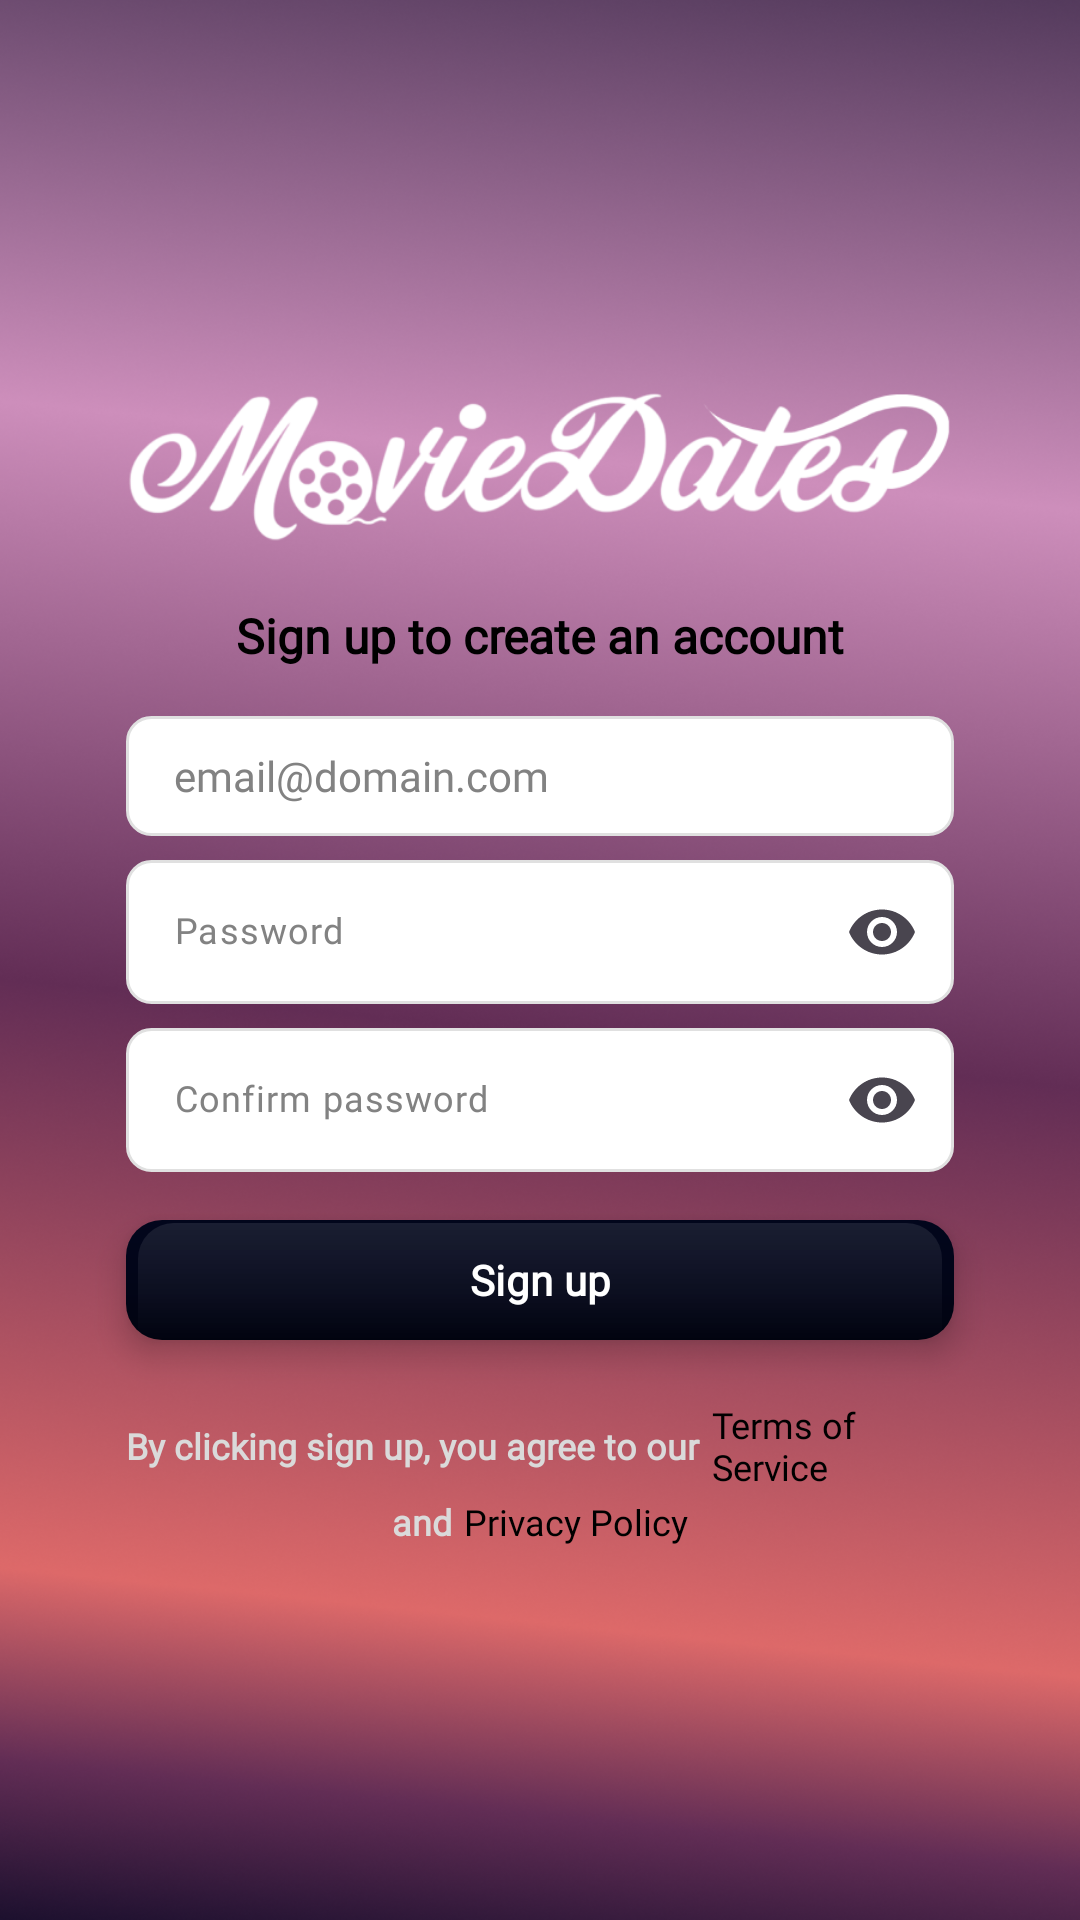

The Android layout XML behind this screen, and the referenced resources:
<!-- AndroidManifest.xml: activity theme Theme.MovieDates -->
<!-- res/layout/sign_up.xml -->
<?xml version="1.0" encoding="utf-8"?>
<androidx.constraintlayout.widget.ConstraintLayout xmlns:android="http://schemas.android.com/apk/res/android"
    xmlns:app="http://schemas.android.com/apk/res-auto"
    xmlns:tools="http://schemas.android.com/tools"
    android:layout_width="match_parent"
    android:layout_height="match_parent"
    android:background="@drawable/background2"
    tools:context=".view.AccessActivities.SignUpActivity">

    
    <ImageView
        android:id="@+id/imageView"
        android:layout_width="0dp"
        android:layout_height="60dp"
        android:layout_marginStart="42dp"
        android:layout_marginEnd="42dp"
        android:contentDescription="@string/moviedateslogo"
        app:layout_constraintBottom_toTopOf="@+id/titleText"
        app:layout_constraintEnd_toEndOf="parent"
        app:layout_constraintStart_toStartOf="parent"
        app:layout_constraintTop_toTopOf="parent"
        app:layout_constraintVertical_chainStyle="packed"
        app:srcCompat="@drawable/logo_movie_dates" />

    
    <TextView
        android:id="@+id/titleText"
        android:layout_width="wrap_content"
        android:layout_height="wrap_content"
        android:layout_marginTop="16dp"
        android:fontFamily="@font/roboto"
        android:gravity="center"
        android:lineSpacingExtra="2dp"
        android:text="@string/sign_up_to_create_an_account"
        android:textAlignment="center"
        android:textColor="#000000"
        android:textSize="16sp"
        android:textStyle="bold"
        app:layout_constraintBottom_toTopOf="@+id/emailInput"
        app:layout_constraintEnd_toEndOf="parent"
        app:layout_constraintStart_toStartOf="parent"
        app:layout_constraintTop_toBottomOf="@+id/imageView" />

    
    <EditText
        android:id="@+id/emailInput"
        android:layout_width="0dp"
        android:layout_height="40dp"
        android:layout_marginStart="42dp"
        android:layout_marginEnd="42dp"
        android:layout_marginTop="16dp"
        android:autofillHints=""
        android:background="@drawable/input_background"
        android:fontFamily="@font/roboto_r"
        android:hint="@string/email_domain_com"
        android:inputType="textEmailAddress"
        android:paddingStart="16dp"
        android:paddingEnd="16dp"
        android:textColor="#000000"
        android:textColorHint="#828282"
        android:textSize="14sp"
        app:layout_constraintBottom_toTopOf="@+id/passwordLayout"
        app:layout_constraintEnd_toEndOf="parent"
        app:layout_constraintStart_toStartOf="parent"
        app:layout_constraintTop_toBottomOf="@+id/titleText" />

    
    <com.google.android.material.textfield.TextInputLayout
        android:id="@+id/passwordLayout"
        android:layout_width="0dp"
        android:layout_height="wrap_content"
        android:layout_marginStart="42dp"
        android:layout_marginEnd="42dp"
        android:layout_marginTop="8dp"
        app:boxBackgroundMode="none"
        app:endIconMode="password_toggle"
        app:hintEnabled="false"
        app:layout_constraintBottom_toTopOf="@+id/confirmLayout"
        app:layout_constraintEnd_toEndOf="parent"
        app:layout_constraintStart_toStartOf="parent"
        app:layout_constraintTop_toBottomOf="@+id/emailInput">

        <com.google.android.material.textfield.TextInputEditText
            android:id="@+id/passwordInput"
            android:layout_width="match_parent"
            android:layout_height="wrap_content"
            android:background="@drawable/input_background"
            android:fontFamily="@font/roboto_r"
            android:gravity="center_vertical"
            android:hint="@string/password"
            android:includeFontPadding="false"
            android:inputType="textPassword"
            android:paddingStart="16dp"
            android:paddingEnd="48dp"
            android:textColor="#000000"
            android:textColorHint="#828282"
            android:textSize="12sp" />

    </com.google.android.material.textfield.TextInputLayout>

    
    <com.google.android.material.textfield.TextInputLayout
        android:id="@+id/confirmLayout"
        android:layout_width="0dp"
        android:layout_height="wrap_content"
        android:layout_marginStart="42dp"
        android:layout_marginEnd="42dp"
        android:layout_marginTop="8dp"
        app:boxBackgroundMode="none"
        app:endIconMode="password_toggle"
        app:hintEnabled="false"
        app:layout_constraintBottom_toTopOf="@+id/signUpButton"
        app:layout_constraintEnd_toEndOf="parent"
        app:layout_constraintStart_toStartOf="parent"
        app:layout_constraintTop_toBottomOf="@+id/passwordLayout">

        <com.google.android.material.textfield.TextInputEditText
            android:id="@+id/confirmInput"
            android:layout_width="match_parent"
            android:layout_height="wrap_content"
            android:background="@drawable/input_background"
            android:fontFamily="@font/roboto_r"
            android:gravity="center_vertical"
            android:hint="@string/confirm_password"
            android:includeFontPadding="false"
            android:inputType="textPassword"
            android:paddingStart="16dp"
            android:paddingEnd="48dp"
            android:textColor="#000000"
            android:textColorHint="#828282"
            android:textSize="12sp" />

    </com.google.android.material.textfield.TextInputLayout>

    
    <com.google.android.material.button.MaterialButton
        android:id="@+id/signUpButton"
        android:layout_width="0dp"
        android:layout_height="40dp"
        android:layout_marginStart="42dp"
        android:layout_marginEnd="42dp"
        android:layout_marginTop="16dp"
        android:background="@drawable/black_3d_button"
        android:elevation="6dp"
        android:fontFamily="@font/roboto"
        android:stateListAnimator="@null"
        android:text="@string/sign_up"
        android:textAllCaps="false"
        android:textColor="#FFFFFF"
        android:textSize="14sp"
        android:textStyle="bold"
        app:backgroundTint="@null"
        app:layout_constraintBottom_toTopOf="@+id/Terms"
        app:layout_constraintEnd_toEndOf="parent"
        app:layout_constraintStart_toStartOf="parent"
        app:layout_constraintTop_toBottomOf="@+id/confirmLayout" />

    
    <LinearLayout
        android:id="@+id/Terms"
        android:layout_width="0dp"
        android:layout_height="wrap_content"
        android:layout_marginStart="42dp"
        android:layout_marginEnd="42dp"
        android:layout_marginTop="20dp"
        android:gravity="center"
        android:orientation="horizontal"
        app:layout_constraintBottom_toTopOf="@+id/policyLayout"
        app:layout_constraintEnd_toEndOf="parent"
        app:layout_constraintStart_toStartOf="parent"
        app:layout_constraintTop_toBottomOf="@+id/signUpButton">

        <TextView
            android:layout_width="wrap_content"
            android:layout_height="wrap_content"
            android:fontFamily="@font/roboto_r"
            android:text="@string/by_clicking_sign_up_you_agree_to_our"
            android:textColor="#DADADA"
            android:textSize="12sp"
            android:textStyle="bold" />

        <TextView
            android:layout_width="wrap_content"
            android:layout_height="wrap_content"
            android:fontFamily="@font/roboto"
            android:paddingStart="4dp"
            android:text="@string/terms_of_service"
            android:textColor="#000000"
            android:textSize="12sp"
            tools:ignore="RtlSymmetry" />

    </LinearLayout>

    
    <LinearLayout
        android:id="@+id/policyLayout"
        android:layout_width="0dp"
        android:layout_height="wrap_content"
        android:layout_marginStart="42dp"
        android:layout_marginEnd="42dp"
        android:layout_marginTop="2dp"
        android:gravity="center"
        android:orientation="horizontal"
        app:layout_constraintBottom_toBottomOf="parent"
        app:layout_constraintEnd_toEndOf="parent"
        app:layout_constraintStart_toStartOf="parent"
        app:layout_constraintTop_toBottomOf="@+id/Terms">

        <TextView
            android:layout_width="wrap_content"
            android:layout_height="wrap_content"
            android:fontFamily="@font/roboto"
            android:text="@string/and"
            android:textColor="#DADADA"
            android:textSize="12sp"
            android:textStyle="bold" />

        <TextView
            android:layout_width="wrap_content"
            android:layout_height="wrap_content"
            android:fontFamily="@font/roboto"
            android:paddingStart="4dp"
            android:text="@string/privacy_policy"
            android:textColor="#000000"
            android:textSize="12sp" />

    </LinearLayout>

</androidx.constraintlayout.widget.ConstraintLayout>
<!-- resources referenced by this layout -->
<resources>
  <!-- drawable background2: png bitmap (drawable, 972662 bytes) -->
  <!-- drawable black_3d_button (drawable) -->
  <?xml version="1.0" encoding="utf-8"?>
  <layer-list xmlns:android="http://schemas.android.com/apk/res/android">
      
      <item>
          <shape android:shape="rectangle">
  
              <corners android:radius="12dp"/>
  
              <gradient
                  android:startColor="#02061C"
                  android:centerColor="#020518"
                  android:endColor="#01030F"
                  android:angle="270" />
  
          </shape>
      </item>
  
      <item
          android:top="1dp"
          android:left="4dp"
          android:right="4dp">
  
          <shape android:shape="rectangle">
  
              <corners
                  android:topLeftRadius="12dp"
                  android:topRightRadius="12dp"/>
  
              <gradient
                  android:startColor="#18FFFFFF"
                  android:endColor="#00FFFFFF"
                  android:angle="270" />
  
              <size android:height="2dp"/>
  
          </shape>
      </item>
  
  </layer-list>
  <!-- drawable input_background (drawable) -->
  <?xml version="1.0" encoding="utf-8"?>
  <shape xmlns:android="http://schemas.android.com/apk/res/android">
  
      <solid android:color="#FFFFFF"/>
  
      <stroke
          android:width="1dp"
          android:color="#E0E0E0"/>
  
      <corners android:radius="8dp"/>
  
  </shape>
  <!-- drawable logo_movie_dates: png bitmap (drawable, 33638 bytes) -->
  <string name="and">and </string>
  <string name="by_clicking_sign_up_you_agree_to_our">By clicking sign up, you agree to our </string>
  <string name="confirm_password">Confirm password</string>
  <string name="email_domain_com">email@domain.com</string>
  <string name="moviedateslogo">MovieDatesLogo</string>
  <string name="password">Password</string>
  <string name="privacy_policy"> Privacy Policy</string>
  <string name="sign_up">Sign up</string>
  <string name="sign_up_to_create_an_account">Sign up to create an account</string>
  <string name="terms_of_service"> Terms of Service</string>
  <style name="Theme.MovieDates" parent="Theme.Material3.DayNight.NoActionBar" />
</resources>
